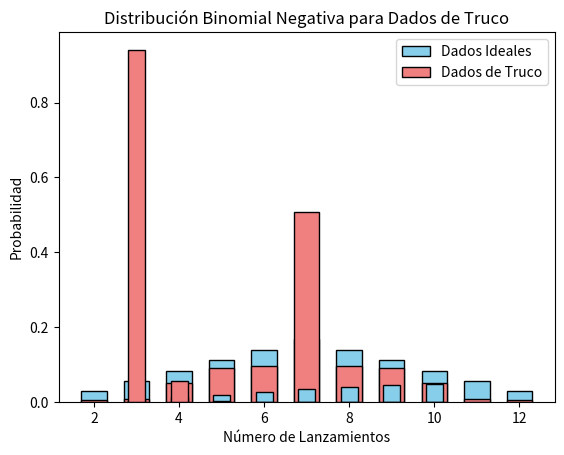

This figure's Python source:
from collections import Counter
import matplotlib.pyplot as plt
import pandas as pd
from scipy.stats import nbinom
import math

#Parte 1

# Caso 1: Dados Ideales
print(" Dados Ideales ")

# Genera todas las combinaciones posibles de dos dados ideales
Sumas_posibles_Caso1 = [i + j for i in range(1, 7) for j in range(1, 7)]

# Contar frecuencia de cada suma
Distribucion_Caso1 = Counter(Sumas_posibles_Caso1)

# Normaliza para obtener la probabilidad de dados ideales
Combinaciones = sum(Distribucion_Caso1.values())
Probabilidad_caso1 = {k: v / Combinaciones for k, v in Distribucion_Caso1.items()}

# Imprimir resultados de las sumas y sus probabilidades
for sum, prob in Probabilidad_caso1.items():
    print(f"Suma: {sum}, Probabilidad: {prob:.4f}")

# Graficar la distribución para los dados ideales
plt.bar(Probabilidad_caso1.keys(), Probabilidad_caso1.values(), width=0.6, color='skyblue', edgecolor='black')
plt.xlabel('Suma de los Dados Ideales')
plt.ylabel('Probabilidad')
plt.title('Distribución de la Suma de Dos Dados Ideales')
plt.show()

# Tabla para la funcion de masa de probabilidad para los dados ideales
df_ideales = pd.DataFrame(list(Probabilidad_caso1.items()), columns=['Suma', 'Probabilidad'])
print("\nFunción de Masa de Probabilidad de Dados Ideales")
print(df_ideales)


# Caso 2: Dados de Truco
print(" Dados de Truco ")

# Definir las probabilidades para los dados trucados
PrimerDado = [0.06, 0.06, 0.7, 0.06, 0.06, 0.06]  # valor 3 con probabilidad de 0.7
SegundoDado = [0.06, 0.06, 0.06, 0.7, 0.06, 0.06] # valor 4 con probabilidad de 0.7

# Generar todas las combinaciones posibles y calcula sus probabilidades de dados de truco
Sumas_posibles_Caso2 = Counter()
for i, p1 in enumerate(PrimerDado, start=1):
    for j, p2 in enumerate(SegundoDado, start=1):
        Sumas_posibles_Caso2[i + j] += p1 * p2

# Imprime resultados de las sumas y sus probabilidades
for sum, prob in Sumas_posibles_Caso2.items():
    print(f"Suma: {sum}, Probabilidad: {prob:.4f}")

# Graficar la distribución para los dados de truco
plt.bar(Sumas_posibles_Caso2.keys(), Sumas_posibles_Caso2.values(), width=0.6, color='lightcoral', edgecolor='black' )
plt.xlabel('Suma de los Dados')
plt.ylabel('Probabilidad')
plt.title('Distribución de la Suma de Dos Dados de Truco')
plt.show()

# Tabla para la funcion de masa de probabilidad para los dados de truco
df_truco = pd.DataFrame(list(Sumas_posibles_Caso2.items()), columns=['Suma', 'Probabilidad'])
print("\nFunción de Masa de Probabilidad de Dados de Truco")
print(df_truco)



def combinatoria(n, k):
    """Calcula la combinatoria C(n, k) = n! / (k! * (n - k)!)"""
    return math.factorial(n) / (math.factorial(k) * math.factorial(n - k))

def binomial_negativa(k, r, p):
    """Calcula la probabilidad para la distribución binomial negativa."""
    coef = combinatoria(k - 1, r - 1)
    prob = coef * (p ** r) * ((1 - p) ** (k - r))
    return prob

#Parte 2
#Se elegió la distribución binomial negativa
#Función que calcula la combinatoria que proviene de la fórmula de la distribución binomial negativa
def combinatoria(n, k):
    return math.factorial(n) / (math.factorial(k) * math.factorial(n - k))

#Función que retorna la fórmula de la distribución binomial negativa
def binomial_negativa(k, r, p):
    resultado_combinatoria = combinatoria(k - 1, r - 1)
    probabilidad = resultado_combinatoria * (p ** r) * ((1 - p) ** (k - r))
    return probabilidad

#Función que calcula probabilidad de obtener 3 sietes en 10 lazamientos
def calcular_probabilidades(r, p, max_lanzamientos):
    lanzamientos = []  # Lista para guardar los lanzamientos
    resultados = []  # Lista para guardar las probabilidades

    # Ciclo que calcular la probabilidad para cada lanzamiento
    for i in range(r, max_lanzamientos + 1):
        resultado_probabilidad = binomial_negativa(i, r, p)
        lanzamientos.append(i)
        resultados.append(resultado_probabilidad )

    return lanzamientos, resultados

# Parámetros
r = 3  # Número de éxitos
max_lanzamientos = 10  # Número máximo de lanzamientos

# Caso 1: Dados Ideales
p_ideal = 6 / 36
x_ideal, fmp_ideal = calcular_probabilidades(r, p_ideal, max_lanzamientos)

# Caso 2: Dados de Truco
p_truco = 0.98
x_truco, fmp_truco = calcular_probabilidades(r, p_truco, max_lanzamientos)

# Graficamos para dados ideales
plt.bar(x_ideal, fmp_ideal, width=0.4, color='skyblue', edgecolor='black', label='Dados Ideales')
plt.xlabel('Número de Lanzamientos')
plt.ylabel('Probabilidad')
plt.title('Distribución Binomial Negativa para Dados Ideales')
plt.legend()
plt.show()

# Graficamos para dados de truco
plt.bar(x_truco, fmp_truco, width=0.4, color='lightcoral', edgecolor='black', label='Dados de Truco')
plt.xlabel('Número de Lanzamientos')
plt.ylabel('Probabilidad')
plt.title('Distribución Binomial Negativa para Dados de Truco')
plt.legend()
plt.show()

def imprimir_resultados(titulo, lanzamientos, resultados):
    print(f"\n{titulo}")
    for i in range(len(lanzamientos)):
        print(f"Lanzamientos: {lanzamientos[i]}, Probabilidad: {resultados[i]:.4f}")

# Dados ideales 
imprimir_resultados("Distribución Binomial Negativa para dados ideales", x_ideal, fmp_ideal)

# Dados de truco
imprimir_resultados("Distribución Binomial Negativa para dados de truco", x_truco, fmp_truco)
